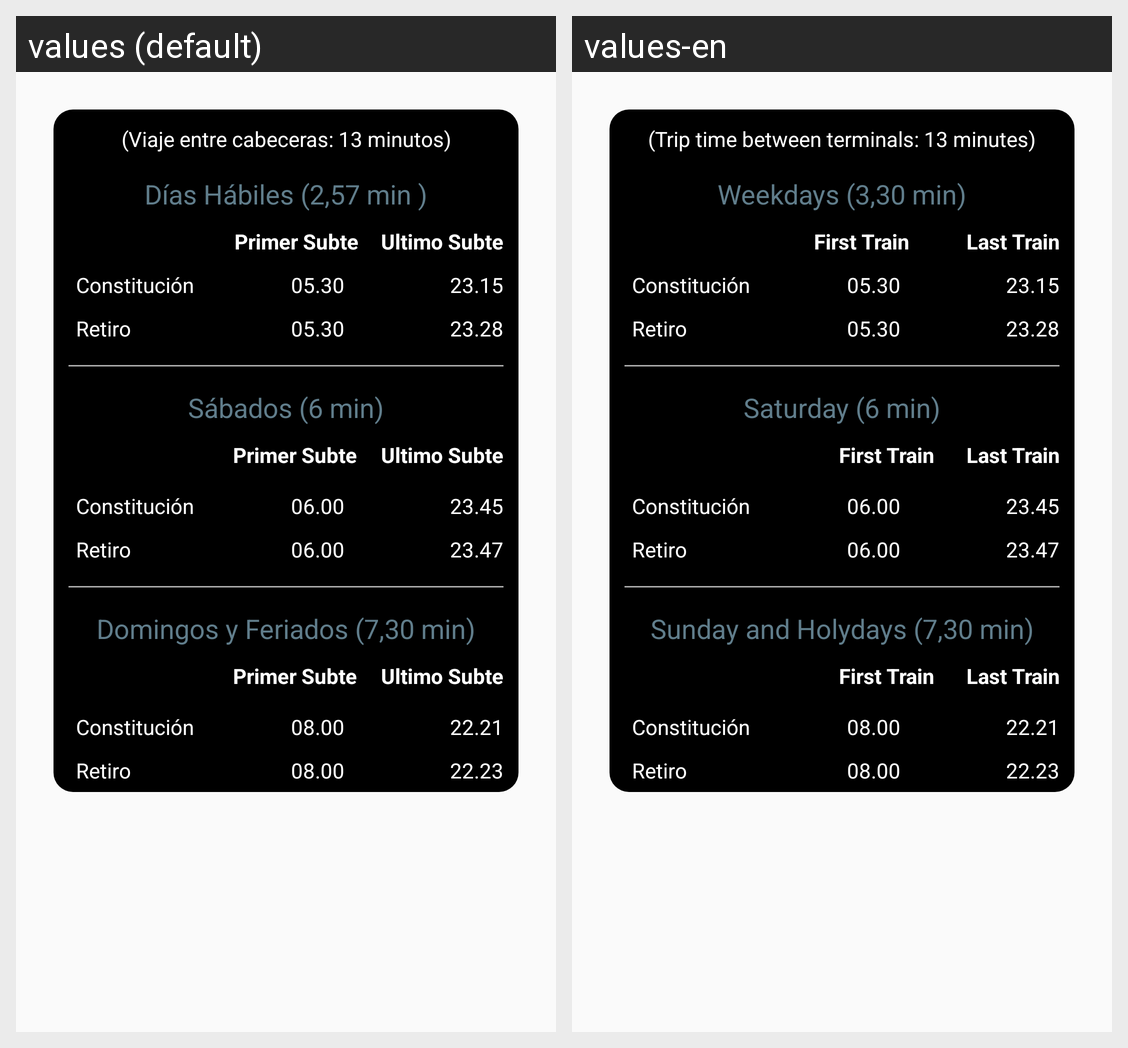

Strings drawn on this Android screen and how each of the app's shown locales translates them:
Android screen res/layout/dialog_timer_c.xml rendered under 2 locales, left to right: values (default), values-en. Device: Nexus 5 (rendered at 1080×1920; each locale shown at half size, 540×960, under a caption strip naming it); theme Theme.AppCompat.DayNight.NoActionBar.
Strings drawn on this screen, with the default value and each locale's value (text and hints the layout hard-codes, and strings that could not be matched under every locale, appear in the picture but are not listed):

cabeceras_c
  values: (Viaje entre cabeceras: 13 minutos)
  values-en: (Trip time between terminals: 13 minutes)

frecuencia_dias_habiles_c
  values: Días Hábiles (2,57 min )
  values-en: Weekdays (3,30 min)

primer_subte
  values: Primer Subte
  values-en: First Train

ultimo_subte
  values: Ultimo Subte
  values-en: Last Train

frecuencia_sabados_c
  values: Sábados (6 min)
  values-en: Saturday (6 min)

frecuencia_domingos_c
  values: Domingos y Feriados (7,30 min)
  values-en: Sunday and Holydays (7,30 min)
